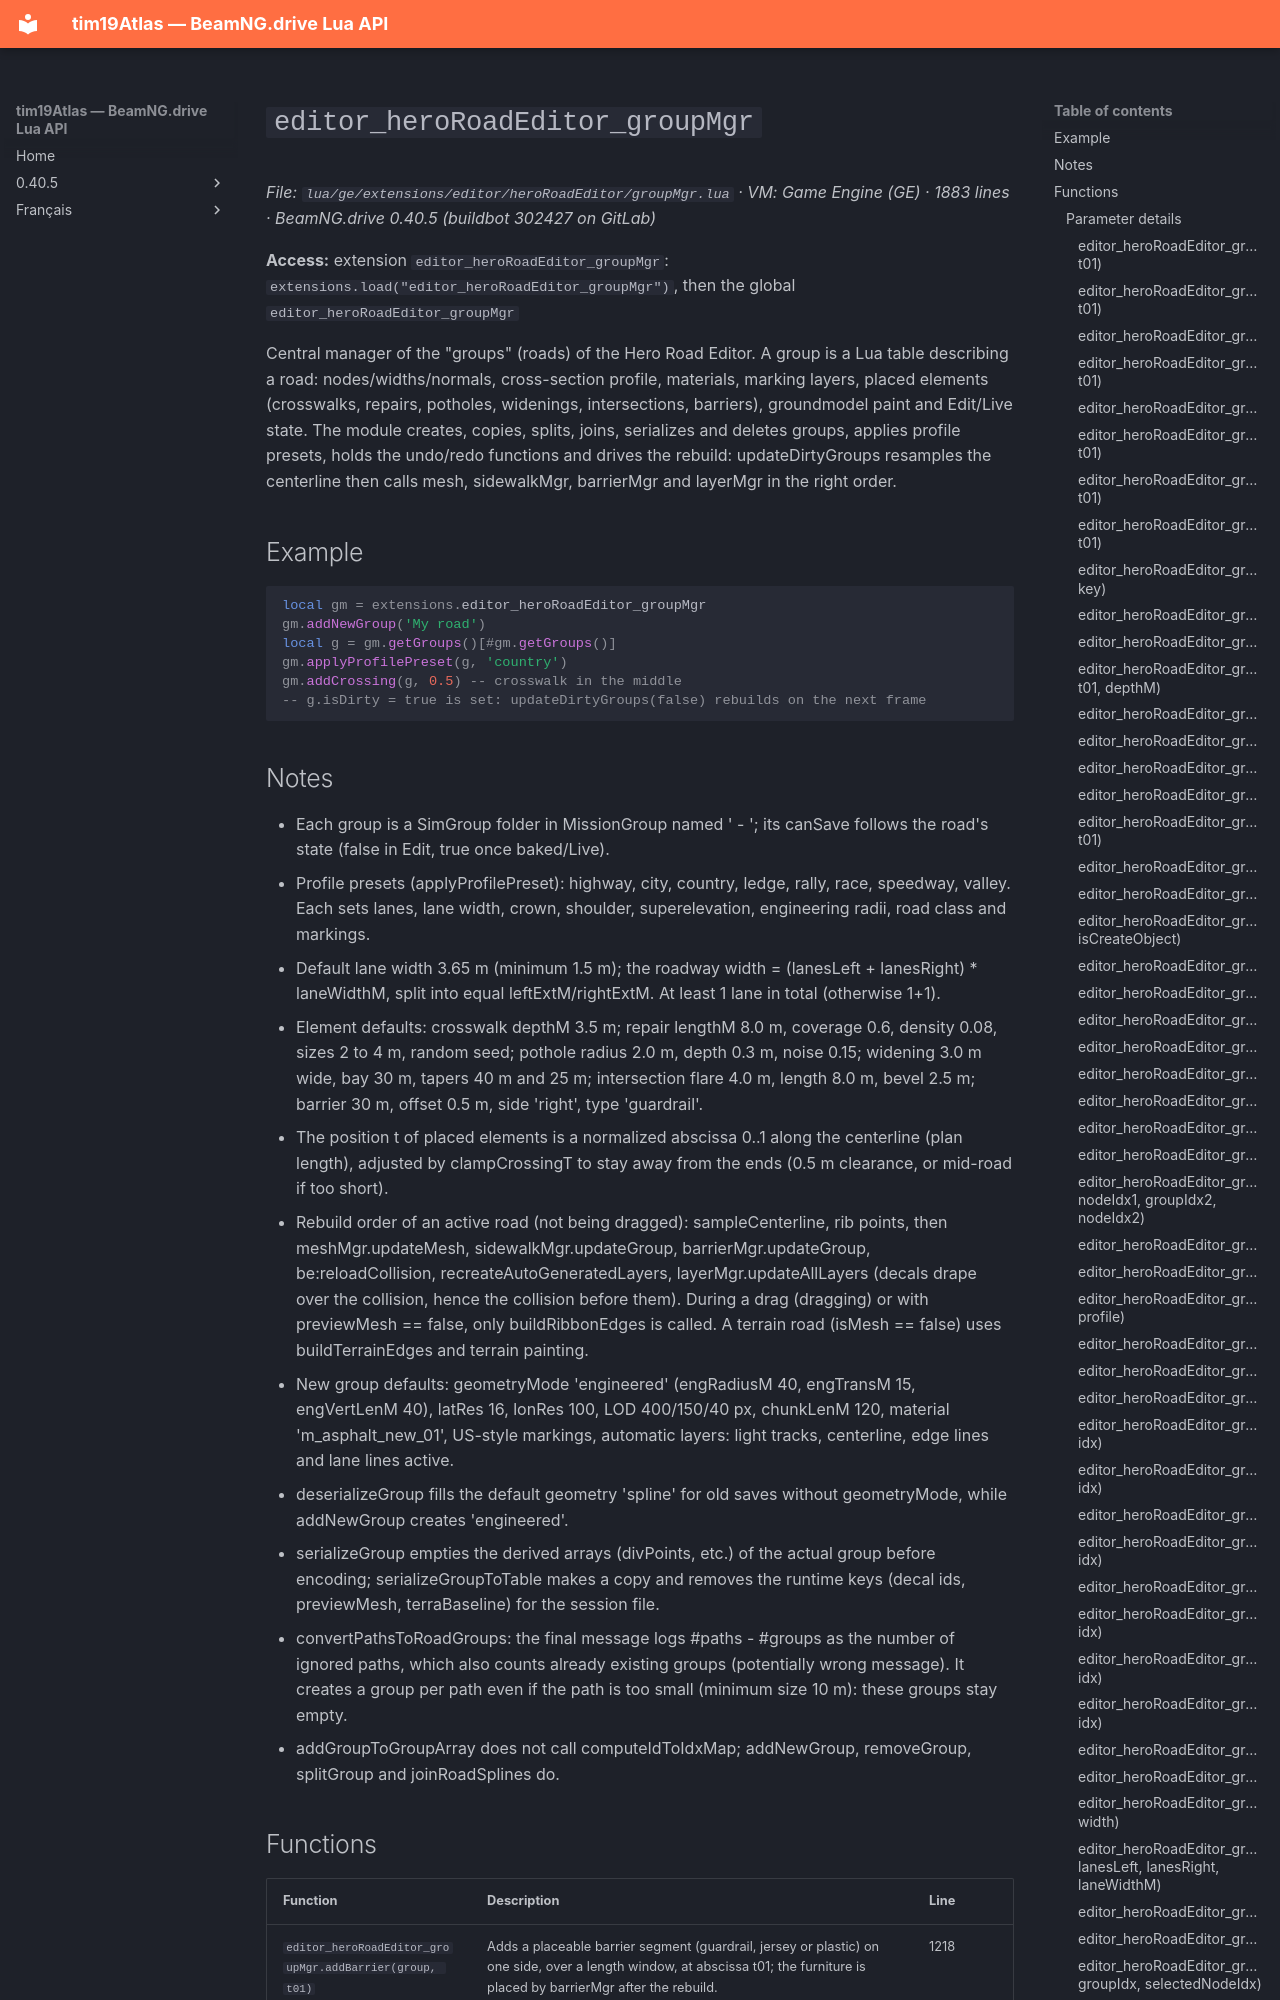

repository: Tim0219800/beamng-lua-atlas · page: 0.40.5/ge/extensions/editor/heroRoadEditor/groupMgr.html · generator: mkdocs

# `editor_heroRoadEditor_groupMgr`

*File: `lua/ge/extensions/editor/heroRoadEditor/groupMgr.lua` · VM: Game Engine (GE) · 1883 lines · BeamNG.drive 0.40.5 (buildbot 302427 on GitLab)*

**Access:** extension `editor_heroRoadEditor_groupMgr`: `extensions.load("editor_heroRoadEditor_groupMgr")`, then the global `editor_heroRoadEditor_groupMgr`

Central manager of the "groups" (roads) of the Hero Road Editor. A group is a Lua table describing a road: nodes/widths/normals, cross-section profile, materials, marking layers, placed elements (crosswalks, repairs, potholes, widenings, intersections, barriers), groundmodel paint and Edit/Live state. The module creates, copies, splits, joins, serializes and deletes groups, applies profile presets, holds the undo/redo functions and drives the rebuild: updateDirtyGroups resamples the centerline then calls mesh, sidewalkMgr, barrierMgr and layerMgr in the right order.

## Example

```lua
local gm = extensions.editor_heroRoadEditor_groupMgr
gm.addNewGroup('My road')
local g = gm.getGroups()[#gm.getGroups()]
gm.applyProfilePreset(g, 'country')
gm.addCrossing(g, 0.5) -- crosswalk in the middle
-- g.isDirty = true is set: updateDirtyGroups(false) rebuilds on the next frame
```
